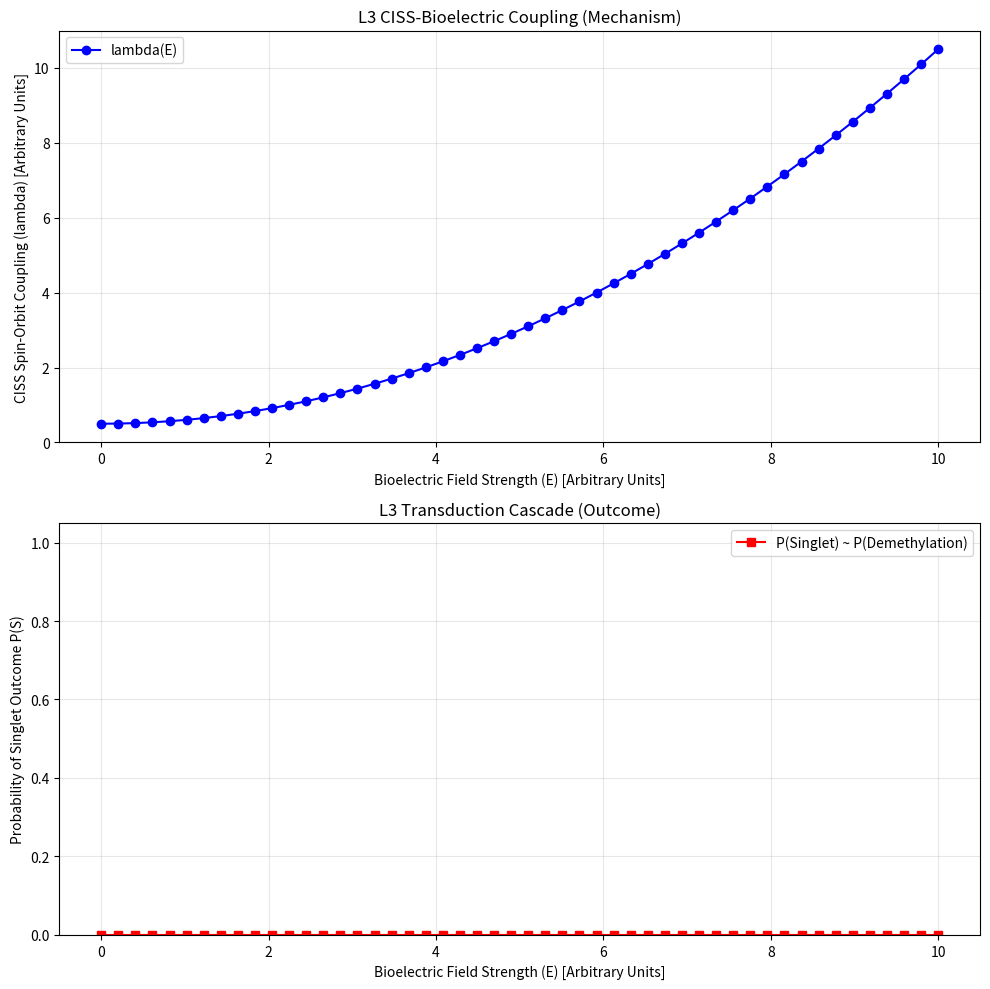

This figure's Python source:
import numpy as np
import matplotlib.pyplot as plt

# --- 1. Model Parameters ---
E_field_range = np.linspace(0, 10.0, 50) # Range of Bioelectric Field (arbitrary units)
lambda_base = 0.5 # Base Spin-Orbit Coupling
lambda_sensitivity = 0.1 # How much E-field affects lambda
B_eff_scaling = 5.0 # How much lambda affects B_eff
J_coupling = 1e-9 # (J) Exchange interaction in Radical Pair (T)
A_hyperfine = 1e-9 # (A) Hyperfine coupling (T)

print("--- SCPN Paper 0: L3 CISS-Bioelectric Cascade Simulation ---")
print("Simulating E-Field -> lambda -> B_eff -> P(Singlet) cascade.")

# --- 2. Define Coupled Functions ---

def get_lambda(E):
    """ Phenomenological model for E-field modulating CISS efficiency """
    # E-field alters conformation, tuning spin-orbit coupling lambda
    # dV_mem/dt = -I_ion(V_mem, B_eff(lambda(E)))
    return lambda_base + lambda_sensitivity * E**2

def get_Beff(lambda_val):
    """ CISS B_eff as a function of spin-orbit coupling """
    # H_total = ... + (lambda/L^2)(sigma·L)
    return B_eff_scaling * lambda_val

def get_singlet_probability(Beff, J, A):
    """
    Simplified Radical Pair spin evolution
    H_RP = ... + B_local·(g1*S1 + g2*S2)
    This is a proxy calculation.
    """
    # Total magnetic field (B_eff from CISS, B_local from V_mem)
    B_total = Beff + A # Combine effective fields

    # Singlet-Triplet energy splitting
    delta_E_ST = np.sqrt(J**2 + B_total**2)

    # Probability of S-T conversion (proxy)
    P_ST_conversion = (B_total**2) / (delta_E_ST**2 + (1e-18))

    # Assume starts in Singlet, P(Singlet) is 1 - P(conversion)
    P_Singlet = 1.0 - P_ST_conversion
    return max(0, min(1, P_Singlet)) # Clamp probability [0, 1]

# --- 3. Run Simulation Cascade ---
lambda_values = []
Beff_values = []
P_singlet_values = []

print("Running cascade simulation...")
for E in E_field_range:
    # 1. E-field modulates CISS efficiency
    lambda_val = get_lambda(E)

    # 2. CISS efficiency determines B_eff
    Beff = get_Beff(lambda_val)

    # 3. B_eff biases Radical Pair and thus Epigenetic Outcome
    P_singlet = get_singlet_probability(Beff, J_coupling, A_hyperfine)

    lambda_values.append(lambda_val)
    Beff_values.append(Beff)
    P_singlet_values.append(P_singlet)

print("Simulation complete.")

# --- 4. Plot Results ---
fig, (ax1, ax2) = plt.subplots(2, 1, figsize=(10, 10))

# Plot 1: E-Field -> CISS Efficiency
ax1.plot(E_field_range, lambda_values, 'b-o', label='lambda(E)')
ax1.set_title('L3 CISS-Bioelectric Coupling (Mechanism)')
ax1.set_xlabel('Bioelectric Field Strength (E) [Arbitrary Units]')
ax1.set_ylabel('CISS Spin-Orbit Coupling (lambda) [Arbitrary Units]')
ax1.legend()
ax1.grid(True, alpha=0.3)

# Plot 2: CISS -> Epigenetic Outcome
ax2.plot(E_field_range, P_singlet_values, 'r-s', label='P(Singlet) ~ P(Demethylation)')
ax2.set_title('L3 Transduction Cascade (Outcome)')
ax2.set_xlabel('Bioelectric Field Strength (E) [Arbitrary Units]')
ax2.set_ylabel('Probability of Singlet Outcome P(S)')
ax2.set_ylim(0, 1.05)
ax2.legend()
ax2.grid(True, alpha=0.3)

plt.tight_layout()
filename = 'L03_CISS_Bioelectric_Cascade.png'
plt.savefig(filename)
print(f"\nSaved plot: {filename}")
plt.close()
